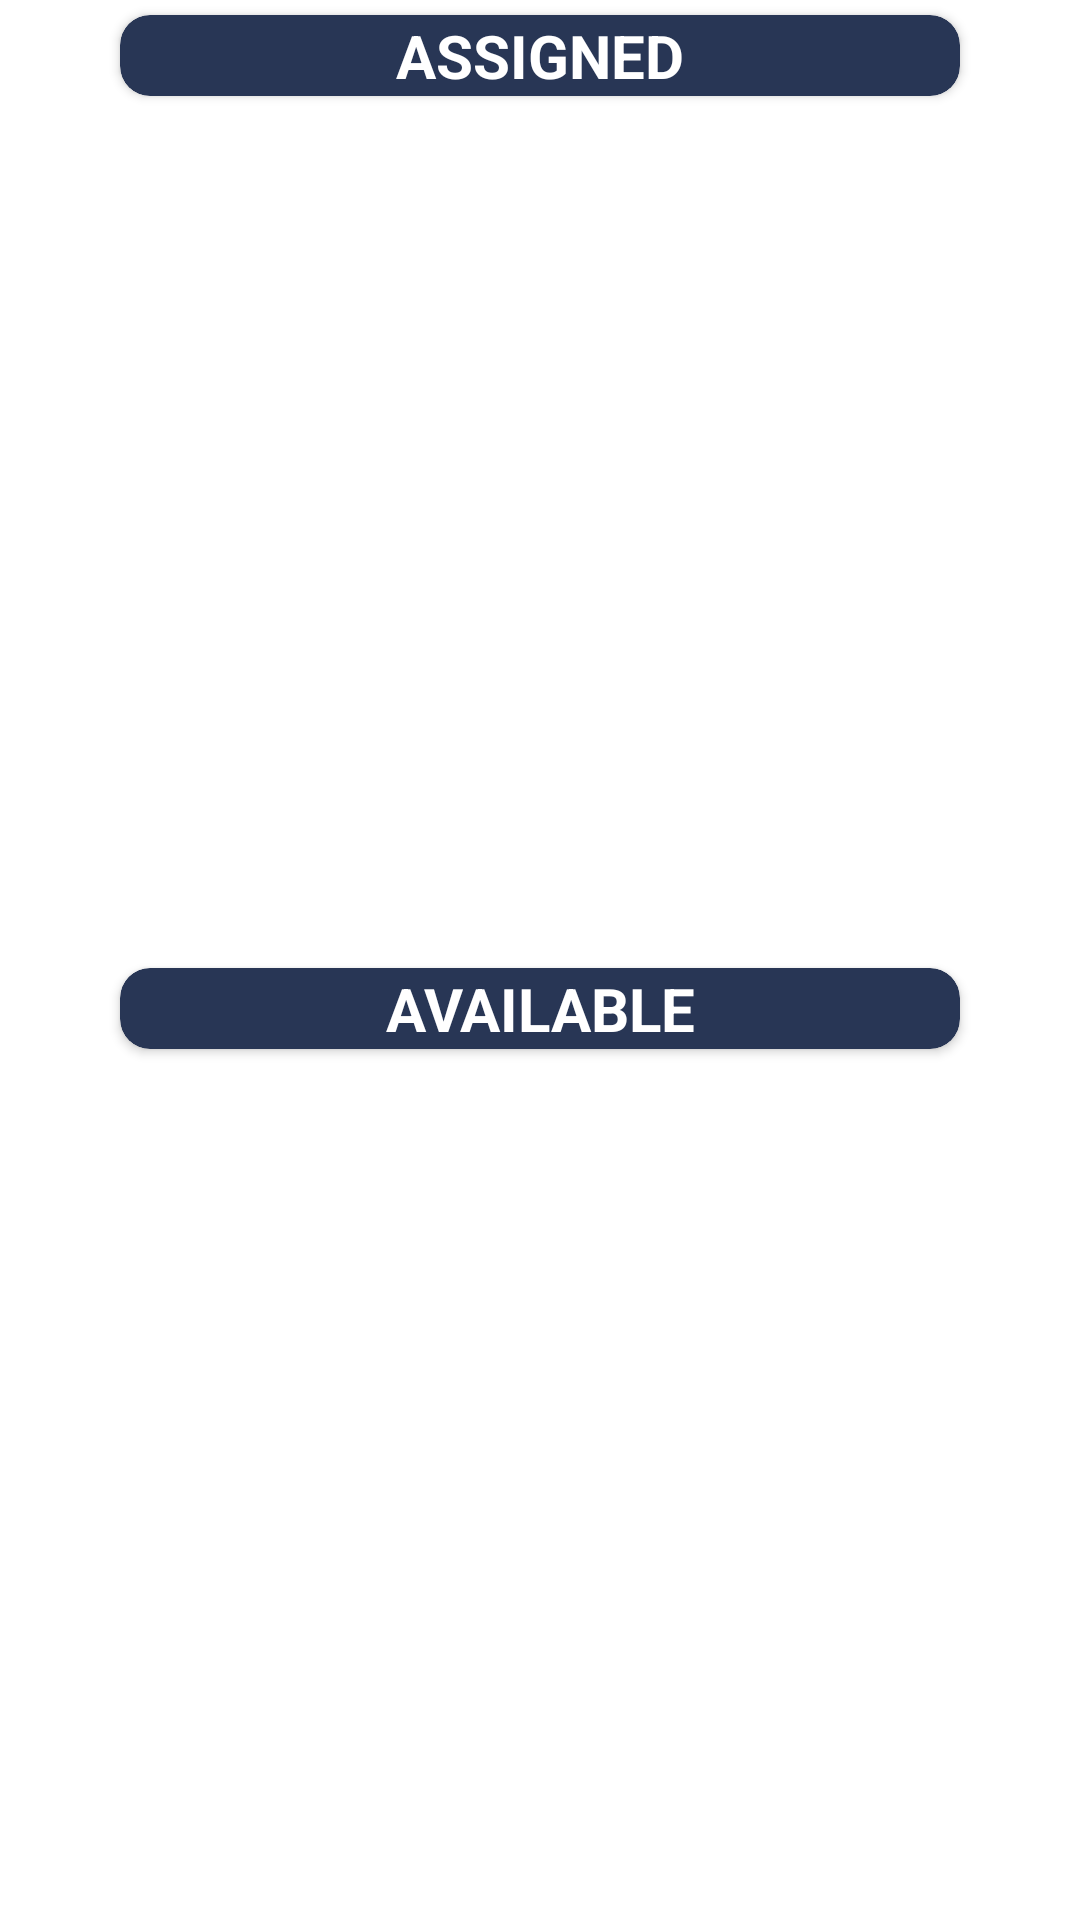

Produce the Android XML layout that renders to this screen, including the resource entries it uses.
<!-- AndroidManifest.xml: application theme Theme.ShiftScheduler -->
<!-- res/layout/activity_shift_edit.xml -->
<?xml version="1.0" encoding="utf-8"?>
<androidx.constraintlayout.widget.ConstraintLayout xmlns:android="http://schemas.android.com/apk/res/android"
    xmlns:app="http://schemas.android.com/apk/res-auto"
    android:layout_width="match_parent"
    android:layout_height="match_parent">

    <androidx.cardview.widget.CardView
        android:id="@+id/cv_assigned"
        android:layout_width="match_parent"
        android:layout_height="wrap_content"
        android:layout_marginStart="40dp"
        android:layout_marginTop="5dp"
        android:layout_marginEnd="40dp"
        app:cardBackgroundColor="@color/pastel_dark_blue"
        app:cardCornerRadius="10dp"
        app:layout_constraintBottom_toTopOf="@id/rv_assigned"
        app:layout_constraintEnd_toEndOf="parent"
        app:layout_constraintStart_toStartOf="parent"
        app:layout_constraintTop_toTopOf="parent">

        <TextView
            android:id="@+id/tv_assigned"
            android:layout_width="match_parent"
            android:layout_height="wrap_content"
            android:text="@string/assigned"
            android:textAlignment="center"
            android:textColor="@color/white"
            android:textSize="20sp"
            android:textStyle="bold" />
    </androidx.cardview.widget.CardView>

    <androidx.recyclerview.widget.RecyclerView
        android:id="@+id/rv_assigned"
        android:layout_width="0dp"
        android:layout_height="0dp"
        android:layout_marginTop="5dp"
        app:layout_constraintBottom_toTopOf="@id/cv_avai"
        app:layout_constraintEnd_toEndOf="parent"
        app:layout_constraintStart_toStartOf="parent"
        app:layout_constraintTop_toBottomOf="@+id/cv_assigned" />

    <androidx.cardview.widget.CardView
        android:id="@+id/cv_avai"
        android:layout_width="match_parent"
        android:layout_height="wrap_content"
        android:layout_marginStart="40dp"
        android:layout_marginEnd="40dp"
        app:cardBackgroundColor="@color/pastel_dark_blue"
        app:cardCornerRadius="10dp"
        app:layout_constraintBottom_toTopOf="@id/rv_avai"
        app:layout_constraintEnd_toEndOf="parent"
        app:layout_constraintStart_toStartOf="parent"
        app:layout_constraintTop_toBottomOf="@id/rv_assigned">

        <TextView
            android:id="@+id/tv_avai"
            android:layout_width="match_parent"
            android:layout_height="wrap_content"
            android:text="@string/available"
            android:textAlignment="center"
            android:textColor="@color/white"
            android:textSize="20sp"
            android:textStyle="bold" />
    </androidx.cardview.widget.CardView>

    <androidx.recyclerview.widget.RecyclerView
        android:id="@+id/rv_avai"
        android:layout_width="0dp"
        android:layout_height="0dp"
        android:layout_marginTop="5dp"
        app:layout_constraintBottom_toBottomOf="parent"
        app:layout_constraintEnd_toEndOf="parent"
        app:layout_constraintStart_toStartOf="parent"
        app:layout_constraintTop_toBottomOf="@+id/cv_avai" />











</androidx.constraintlayout.widget.ConstraintLayout>
<!-- resources referenced by this layout -->
<resources>
  <color name="pastel_dark_blue">#283655</color>
  <color name="white">#FFFFFFFF</color>
  <string name="assigned">ASSIGNED</string>
  <string name="available">AVAILABLE</string>
  <style name="Theme.ShiftScheduler" parent="Theme.MaterialComponents.DayNight.DarkActionBar">
          
          <item name="colorPrimary">@color/pastel_dark_blue</item>
          <item name="colorPrimaryVariant">@color/blue</item>
          <item name="colorOnPrimary">@color/white</item>
          
          <item name="colorSecondary">@color/teal_200</item>
          <item name="colorSecondaryVariant">@color/teal_700</item>
          <item name="colorOnSecondary">@color/black</item>
          
          <item name="android:statusBarColor" tools:targetApi="l">?attr/colorPrimaryVariant</item>
          
      </style>
  <color name="blue">#6A75BA</color>
  <color name="teal_200">#FF03DAC5</color>
  <color name="teal_700">#FF018786</color>
  <color name="black">#FF000000</color>
</resources>
